Run: headless pygame with SDL's dummy video driver; simulated clock (each Clock.tick advances the game by its frame time, no real sleeping); random seed 0; keys injected as events and as key.get_pressed() state; mouse plan: one left click at the window centre at the start of phase 2, then a move to the lower-right quarter at the start of phase 3.
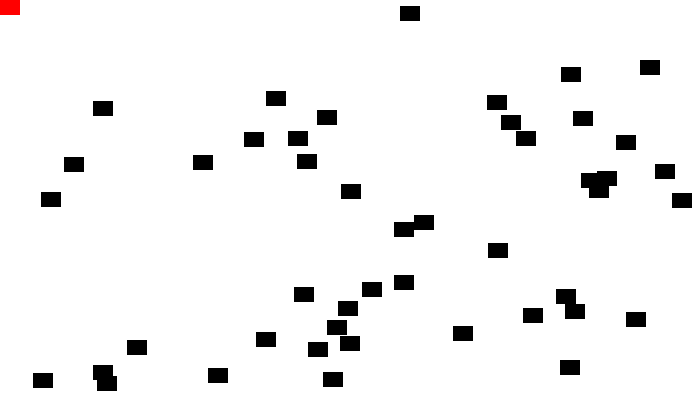
Frame 1 of 4 · flips 1–60 · no input
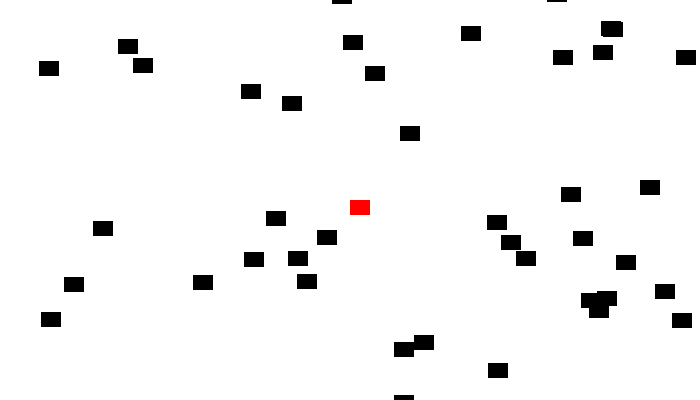
Frame 2 of 4 · flips 61–180 · clicked the window centre · tapped SPACE, RETURN · held RIGHT (→), D
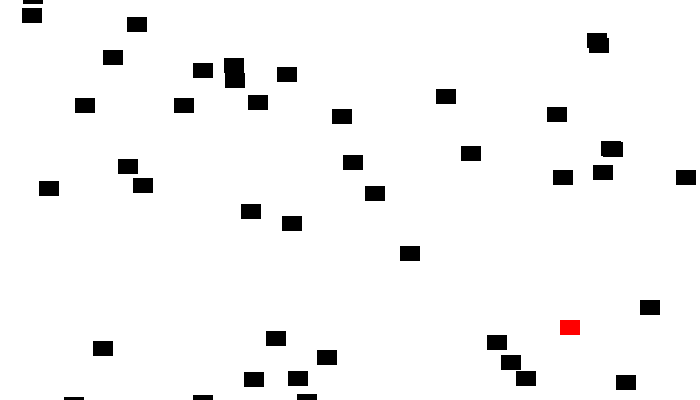
Frame 3 of 4 · flips 181–300 · moved the mouse to the lower-right quarter · held DOWN (↓), S
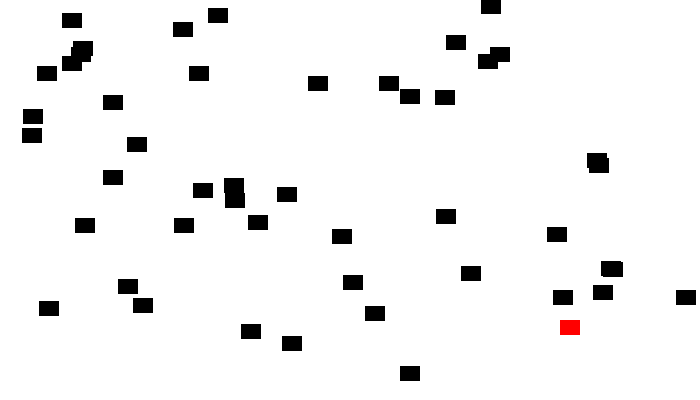
Frame 4 of 4 · flips 301–420 · held LEFT (←), A, UP (↑), W

The pygame program that drew these frames:

import pygame
import random

BLACK = (0, 0, 0)
WHITE = (255, 255, 255)
RED = (255, 0, 0)
BLOCK_WIDTH = 20
BLOCK_HEIGHT = 15

class Block(pygame.sprite.Sprite):
    def __init__(self, color, width, height):
        super().__init__()
        self.image = pygame.Surface([width, height])
        self.image.fill(color)
        self.rect = self.image.get_rect()

    def resetPos(self):
        self.rect.y = random.randrange(-100, -10)
        self.rect.x = random.randrange(0, screen_width - BLOCK_WIDTH)

    def update(self):
        self.rect.y += 1
        if self.rect.y > screen_height:
            self.resetPos()

class Player(Block):
    def update(self):
        pos = pygame.mouse.get_pos()
        self.rect.x = pos[0]
        self.rect.y = pos[1]

pygame.init()

screen_width = 700
screen_height = 400
screen = pygame.display.set_mode([screen_width, screen_height])
pygame.mouse.set_visible(0)

block_list = pygame.sprite.Group()
all_sprites_list = pygame.sprite.Group()

for i in range(50):
    block = Block(BLACK, BLOCK_WIDTH, BLOCK_HEIGHT)
    block.rect.x = random.randrange(screen_width - BLOCK_WIDTH)
    block.rect.y = random.randrange(screen_height - BLOCK_HEIGHT)
    block_list.add(block)
    all_sprites_list.add(block)

player = Player(RED, BLOCK_WIDTH, BLOCK_HEIGHT)
all_sprites_list.add(player)

clock = pygame.time.Clock()

score = 0
done = False

while not done:
    for event in pygame.event.get():
        if event.type == pygame.QUIT:
            done = True

    screen.fill(WHITE)

    all_sprites_list.update()

    block_hit_list = pygame.sprite.spritecollide(player, block_list, False)

    for block in block_hit_list:
        score += 1
        block.resetPos()
        print(score)

    all_sprites_list.draw(screen)

    pygame.display.flip()

    clock.tick(60)

pygame.quit()
